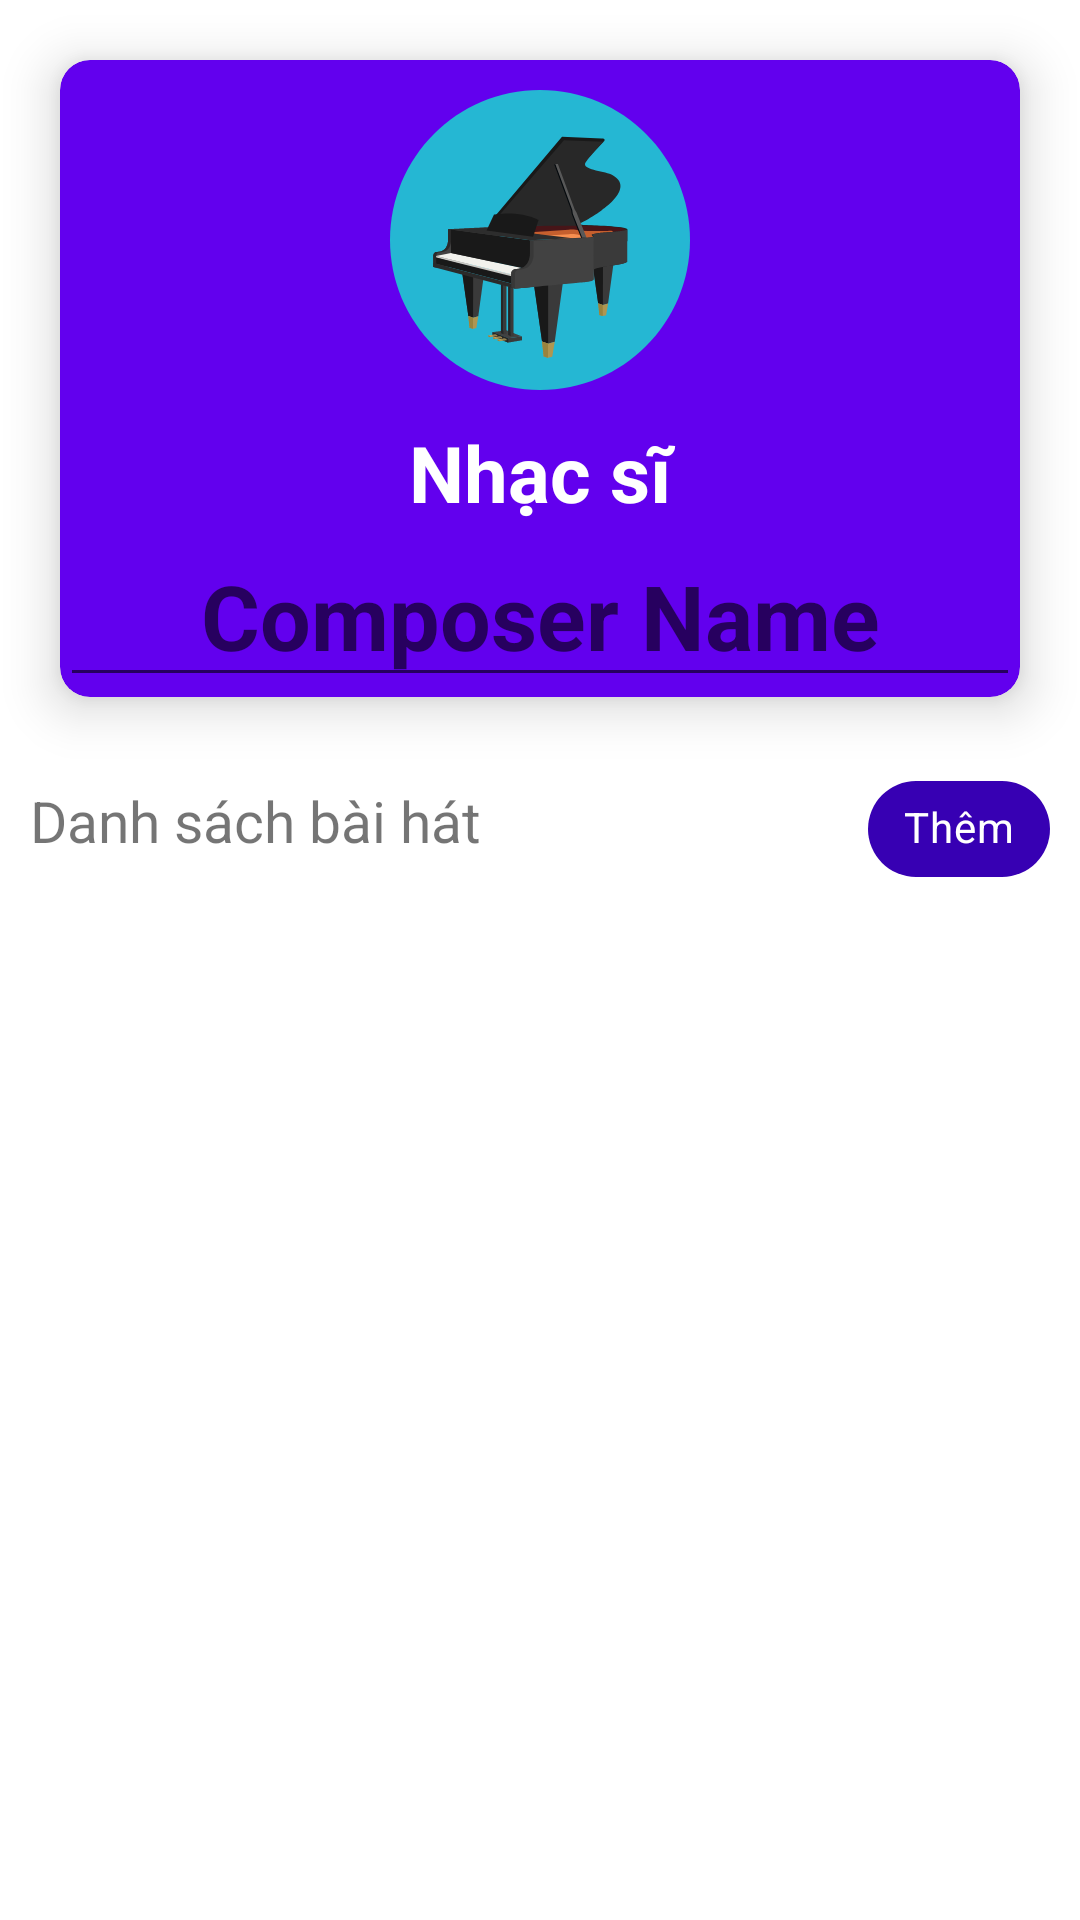

Here is an Android app screen rendered from its layout file. Give the layout XML and the strings, colors and styles it references.
<!-- AndroidManifest.xml: application theme Theme.QLAmNhac -->
<!-- res/layout/activity_composer_detail.xml -->
<?xml version="1.0" encoding="utf-8"?>
<ScrollView xmlns:android="http://schemas.android.com/apk/res/android"
    xmlns:app="http://schemas.android.com/apk/res-auto"
    xmlns:tools="http://schemas.android.com/tools"
    android:layout_width="match_parent"
    android:layout_height="match_parent"
    xmlns:card_view="http://schemas.android.com/apk/res-auto"
    tools:context=".composer.ComposerDetailActivity">
    <LinearLayout
        android:orientation="vertical"
        android:layout_width="match_parent"
        android:layout_height="wrap_content">





        <androidx.cardview.widget.CardView
            android:id="@+id/caSiScreen"
            app:cardBackgroundColor="@color/purple_500"
            android:layout_width="match_parent"
            android:layout_height="0dp"
            android:layout_margin="20dp"
            android:layout_weight="1"
            android:clickable="true"
            android:foreground="?android:attr/selectableItemBackground"
            card_view:cardCornerRadius="10dp"
            card_view:cardElevation="10dp">

            <LinearLayout
                android:layout_width="match_parent"
                android:layout_height="match_parent"
                android:orientation="vertical">
                <ImageView
                    android:layout_margin="10dp"
                    android:src="@drawable/ic_pianoicon"
                    android:layout_width="match_parent"
                    android:layout_height="100dp"/>
                <TextView

                    android:textColor="@color/white"
                    android:text="Nhạc sĩ"
                    android:gravity="center"
                    android:textStyle="bold"
                    android:textSize="26sp"
                    android:layout_width="match_parent"
                    android:layout_height="wrap_content"/>
                <EditText
                    android:id="@+id/composerDetailName"
                    android:inputType="text"
                    android:hint="Composer Name"
                    android:textSize="30sp"
                    android:gravity="center"
                    android:textStyle="bold"
                    android:textColor="@color/white"
                    android:layout_width="match_parent"
                    android:layout_height="wrap_content"/>
            </LinearLayout>
        </androidx.cardview.widget.CardView>

        <LinearLayout
            android:orientation="vertical"
            android:layout_width="match_parent"
            android:layout_height="wrap_content">
            <LinearLayout
                android:orientation="horizontal"
                android:layout_width="match_parent"
                android:layout_height="wrap_content">
                <TextView
                    android:layout_marginStart="10dp"
                    android:layout_weight="1"
                    android:textSize="19sp"
                    android:layout_width="wrap_content"
                    android:layout_height="wrap_content"
                    android:text="Danh sách bài hát"/>

                <com.google.android.material.chip.Chip
                    android:layout_marginEnd="10dp"
                    android:id="@+id/addComposerSong"
                    android:textColor="@color/white"
                    android:backgroundTint="@color/purple_700"
                    android:layout_width="wrap_content"
                    android:layout_height="wrap_content"
                    android:text="Thêm"/>
                
                
                
                
                
                
                
                
                
                
            </LinearLayout>
            <androidx.recyclerview.widget.RecyclerView
                android:layout_margin="10dp"
                android:id="@+id/composerSongList"
                android:layout_width="match_parent"
                android:nestedScrollingEnabled="false"
                android:layout_height="wrap_content"/>
        </LinearLayout>

    </LinearLayout>

</ScrollView>
<!-- resources referenced by this layout -->
<resources>
  <color name="purple_500">#FF6200EE</color>
  <color name="purple_700">#FF3700B3</color>
  <color name="white">#FFFFFFFF</color>
  <!-- drawable ic_pianoicon: vector/xml drawable (drawable, 7860 chars, omitted) -->
  <style name="Theme.QLAmNhac" parent="Theme.MaterialComponents.DayNight.DarkActionBar">
          
          <item name="colorPrimary">@color/purple_500</item>
          <item name="colorPrimaryVariant">@color/purple_700</item>
          <item name="colorOnPrimary">@color/white</item>
          
          <item name="colorSecondary">@color/purple_500</item>
          <item name="colorSecondaryVariant">@color/teal_700</item>
          <item name="colorOnSecondary">@color/black</item>
          
          <item name="android:statusBarColor" tools:targetApi="l">?attr/colorPrimaryVariant</item>
          
  
          <item name="android:windowActivityTransitions">true</item>
  
          
          <item name="android:windowEnterTransition">@transition/slide_in_right</item>
  
  
  
      </style>
  <color name="teal_700">#FF018786</color>
  <color name="black">#FF000000</color>
</resources>
